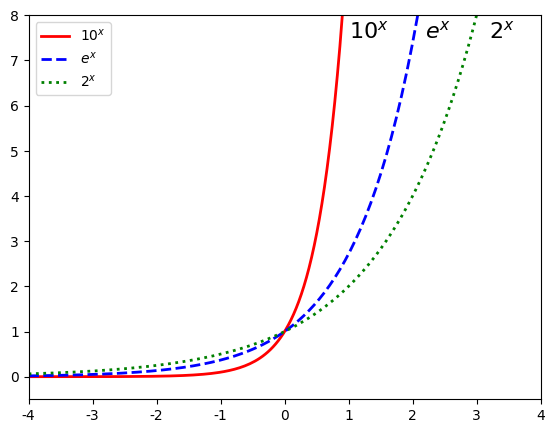

Reproduce this figure in Python.
# -*- encoding: utf-8 -*-

"""
5.1.4 图例和文本标注
"""

import numpy as np
from matplotlib import pyplot as plt

plt.rcParams['font.sans-serif'] = ['FangSong'] # 设置字体以便正确显示汉字
plt.rcParams['axes.unicode_minus'] = False # 正确显示连字符

x = np.linspace(-4, 4, 200)
y1 = np.power(10, x)
y2 = np.power(np.e, x)
y3 = np.power(2, x)

fig = plt.figure()
axes = fig.add_axes([0.1, 0.1, 0.8, 0.8])
axes.plot(x, y1, 'r', ls='-', linewidth=2, label='$10^x$')
axes.plot(x, y2, 'b', ls='--', linewidth=2, label='$e^x$')
axes.plot(x, y3, 'g', ls=':', linewidth=2, label='$2^x$')
axes.axis([-4, 4, -0.5, 8]) # 设置坐标轴范围
axes.text(1, 7.5, r'$10^x$', fontsize=16) # 添加文本标注
axes.text(2.2, 7.5, r'$e^x$', fontsize=16) # 添加文本标注
axes.text(3.2, 7.5, r'$2^x$', fontsize=16) # 添加文本标注
axes.legend(loc='upper left') # 生成图例
fig.show()

input() # 利用input()阻塞进程，便于查看结果。敲击回车结束。
